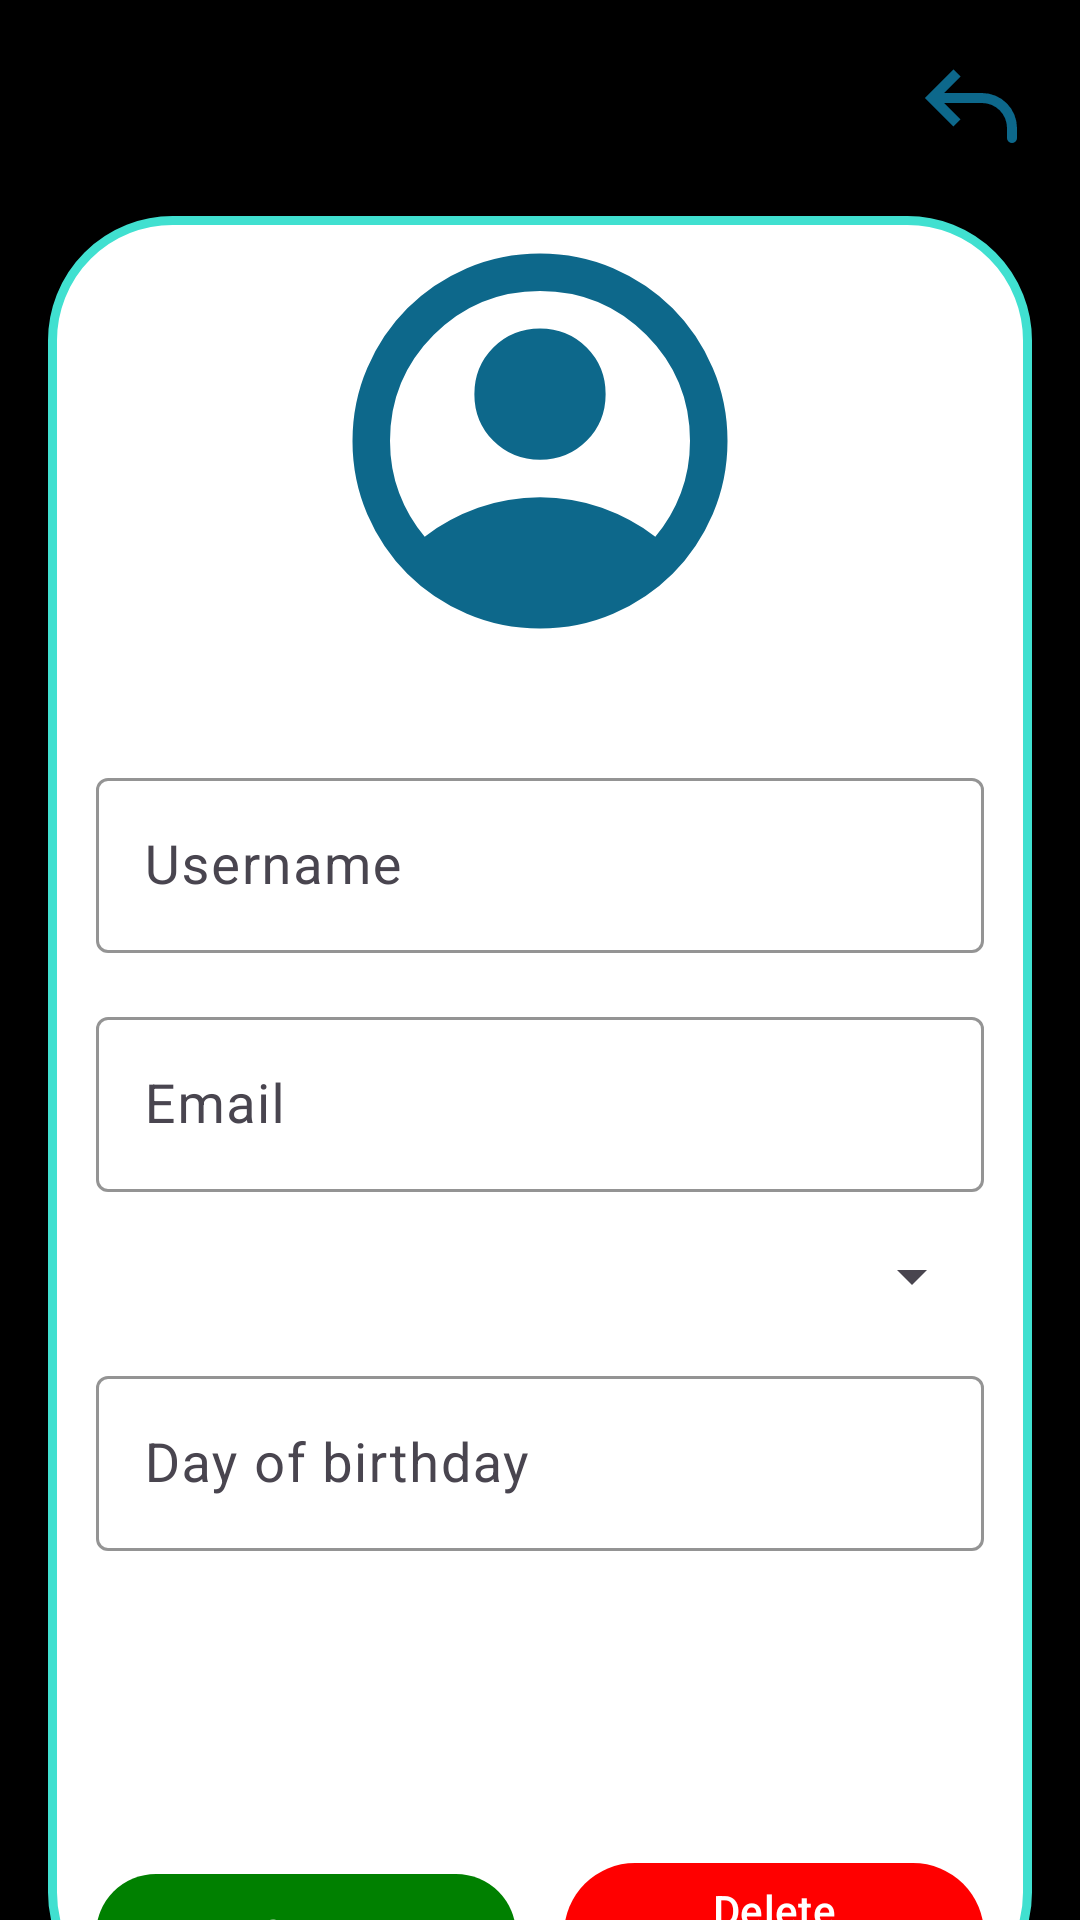

Layout XML and referenced resources for this Android screen:
<!-- AndroidManifest.xml: application theme Theme.Material3.Light -->
<!-- res/layout/activity_view_information.xml -->
<?xml version="1.0" encoding="utf-8"?>
<androidx.constraintlayout.widget.ConstraintLayout xmlns:android="http://schemas.android.com/apk/res/android"
    xmlns:app="http://schemas.android.com/apk/res-auto"
    xmlns:tools="http://schemas.android.com/tools"
    android:id="@+id/main"
    android:layout_width="match_parent"
    android:layout_height="match_parent"
    android:background="@color/black"
    tools:context=".ViewInformation">

    
    <androidx.appcompat.widget.AppCompatButton
        android:id="@+id/btnBack"
        android:layout_width="40dp"
        android:layout_height="40dp"
        android:background="@drawable/ic_back"
        app:layout_constraintEnd_toEndOf="parent"
        app:layout_constraintTop_toTopOf="parent"
        android:layout_marginEnd="16dp"
        android:layout_marginTop="16dp" />

    <LinearLayout
        android:layout_width="0dp"
        android:layout_height="wrap_content"
        android:layout_margin="16dp"
        android:orientation="vertical"
        android:background="@drawable/border"
        app:layout_constraintTop_toBottomOf="@id/btnBack"
        app:layout_constraintStart_toStartOf="parent"
        app:layout_constraintEnd_toEndOf="parent">

        
        <com.google.android.material.imageview.ShapeableImageView
            android:id="@+id/ivProfile"
            android:layout_width="150dp"
            android:layout_height="150dp"
            android:layout_gravity="center"
            android:src="@drawable/user"
            app:shapeAppearanceOverlay="@style/CircleImageViewStyle" />

        <com.google.android.material.textfield.TextInputLayout
            android:layout_width="match_parent"
            android:layout_height="wrap_content"
            android:layout_marginTop="32dp"
            android:layout_marginStart="16dp"
            android:layout_marginEnd="16dp"
            app:boxStrokeColor="@color/blue_text">

            <com.google.android.material.textfield.TextInputEditText
                android:id="@+id/etUsername"
                android:layout_width="match_parent"
                android:layout_height="wrap_content"
                android:hint="Username"
                android:textSize="18sp" />
        </com.google.android.material.textfield.TextInputLayout>

        <com.google.android.material.textfield.TextInputLayout
            android:layout_width="match_parent"
            android:layout_height="wrap_content"
            android:layout_marginTop="16dp"
            android:layout_marginStart="16dp"
            android:layout_marginEnd="16dp"
            app:boxStrokeColor="@color/blue_text">

            <com.google.android.material.textfield.TextInputEditText
                android:id="@+id/etEmail"
                android:layout_width="match_parent"
                android:layout_height="wrap_content"
                android:hint="Email"
                android:textSize="18sp"
                android:enabled="false"
                android:focusable="false" />
        </com.google.android.material.textfield.TextInputLayout>


        
        <com.google.android.material.textfield.TextInputLayout
            android:layout_width="match_parent"
            android:layout_height="wrap_content"
            android:layout_marginTop="16dp"
            android:layout_marginStart="16dp"
            android:layout_marginEnd="16dp"
            app:boxStrokeColor="@color/blue_text">

            <Spinner
                android:id="@+id/spinnerCountry"
                android:layout_width="match_parent"
                android:layout_height="wrap_content" />
        </com.google.android.material.textfield.TextInputLayout>

        <com.google.android.material.textfield.TextInputLayout
            android:layout_width="match_parent"
            android:layout_height="wrap_content"
            android:layout_marginTop="16dp"
            android:layout_marginStart="16dp"
            android:layout_marginEnd="16dp"
            app:boxStrokeColor="@color/blue_text">

            <com.google.android.material.textfield.TextInputEditText
                android:id="@+id/etBirthday"
                android:layout_width="match_parent"
                android:layout_height="wrap_content"
                android:hint="Day of birthday"
                android:textSize="18sp" />
        </com.google.android.material.textfield.TextInputLayout>

        <LinearLayout
            android:layout_width="match_parent"
            android:layout_height="wrap_content"
            android:layout_marginTop="100dp"
            android:paddingStart="16dp"
            android:paddingEnd="16dp"
            android:gravity="center"
            android:orientation="horizontal">

            <com.google.android.material.button.MaterialButton
                android:id="@+id/btnSave"
                android:layout_width="0dp"
                android:layout_height="wrap_content"
                android:layout_weight="1"
                android:layout_marginEnd="8dp"
                android:text="Save"
                app:backgroundTint="@color/green_btn" />

            <com.google.android.material.button.MaterialButton
                android:id="@+id/btnDelete"
                android:layout_width="0dp"
                android:layout_height="wrap_content"
                android:layout_weight="1"
                android:layout_marginStart="8dp"
                android:text="Delete account"
                app:backgroundTint="@color/red_alert" />
        </LinearLayout>

    </LinearLayout>

</androidx.constraintlayout.widget.ConstraintLayout>
<!-- resources referenced by this layout -->
<resources>
  <color name="black">#FF000000</color>
  <color name="blue_text">#40E0D0</color>
  <color name="green_btn">#008000</color>
  <color name="red_alert">#FF0000</color>
  <!-- drawable border (drawable) -->
  <?xml version="1.0" encoding="utf-8"?>
  <shape xmlns:android="http://schemas.android.com/apk/res/android">
      <solid android:color="@android:color/white"/>
      <stroke
          android:width="3dp"
          android:color="@color/blue_text"/>
      <corners android:radius="40dp"/>
  </shape>
  <!-- drawable ic_back (drawable) -->
  <vector xmlns:android="http://schemas.android.com/apk/res/android"
      android:width="50dp"
      android:height="50dp"
      android:viewportWidth="24"
      android:viewportHeight="24">
    <path
        android:pathData="m4,10l-0.707,0.707L2.586,10l0.707,-0.707zM21,18a1,1 0,1 1,-2 0zM8.293,15.707l-5,-5l1.414,-1.414l5,5zM3.293,9.293l5,-5l1.414,1.414l-5,5zM4,9h10v2L4,11zM21,16v2h-2v-2zM14,9a7,7 0,0 1,7 7h-2a5,5 0,0 0,-5 -5z"
        android:fillColor="#0D688B"/>
  </vector>
  <!-- drawable user (drawable) -->
  <vector xmlns:android="http://schemas.android.com/apk/res/android"
      android:width="40dp"
      android:height="40dp"
      android:viewportWidth="24"
      android:viewportHeight="24">
    <path
        android:pathData="M5.85,17.1q1.275,-0.975 2.85,-1.537T12,15t3.3,0.563t2.85,1.537q0.875,-1.025 1.363,-2.325T20,12q0,-3.325 -2.337,-5.663T12,4T6.337,6.338T4,12q0,1.475 0.488,2.775T5.85,17.1M12,13q-1.475,0 -2.488,-1.012T8.5,9.5t1.013,-2.488T12,6t2.488,1.013T15.5,9.5t-1.012,2.488T12,13m0,9q-2.075,0 -3.9,-0.788t-3.175,-2.137T2.788,15.9T2,12t0.788,-3.9t2.137,-3.175T8.1,2.788T12,2t3.9,0.788t3.175,2.137T21.213,8.1T22,12t-0.788,3.9t-2.137,3.175t-3.175,2.138T12,22"
        android:fillColor="#0D688B"/>
  </vector>
  <style name="CircleImageViewStyle">
          <item name="cornerFamily">rounded</item>
          <item name="cornerSize">50%</item>
      </style>
</resources>
